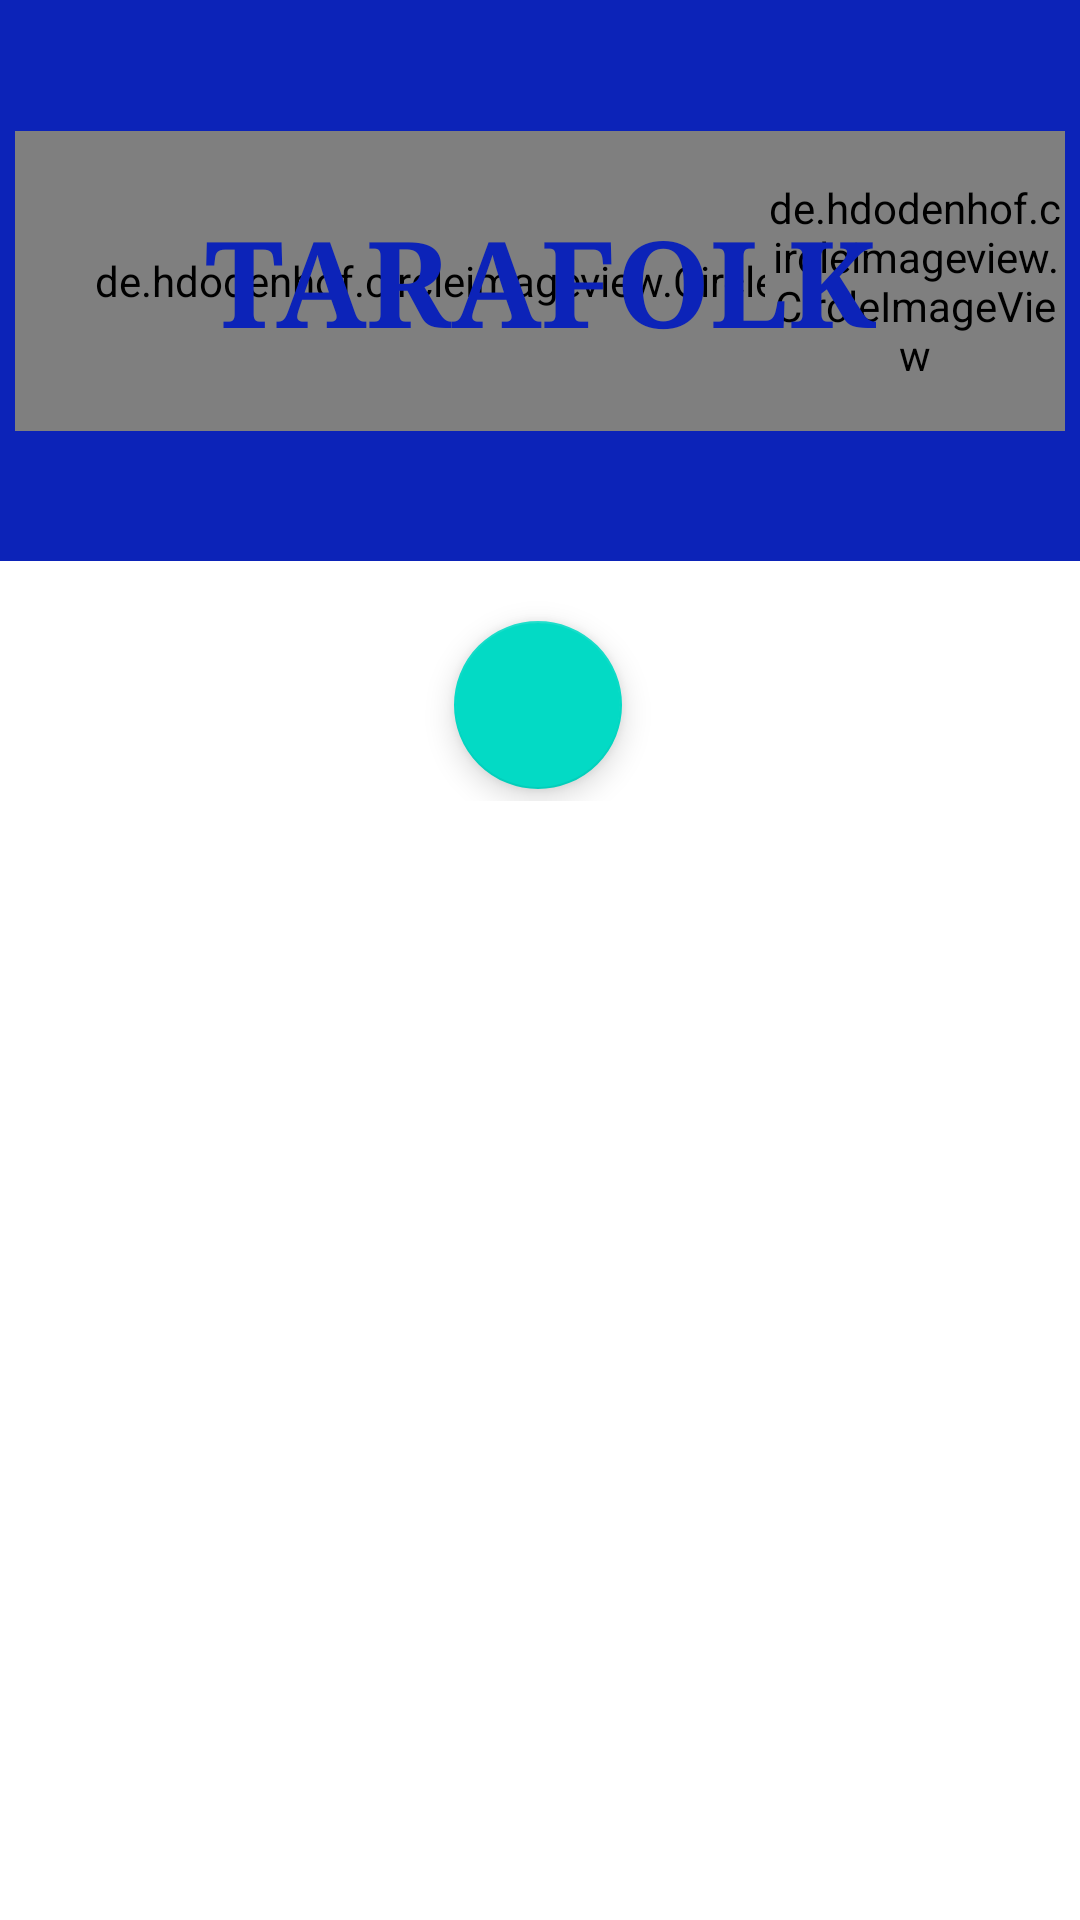

Reconstruct the res/layout file that produces this screen, plus the resources it refers to.
<!-- AndroidManifest.xml: application theme Theme.ProjectEFolktale -->
<!-- res/layout/activity_main.xml -->
<?xml version="1.0" encoding="utf-8"?>
<ScrollView xmlns:android="http://schemas.android.com/apk/res/android"
    xmlns:app="http://schemas.android.com/apk/res-auto"
    xmlns:tools="http://schemas.android.com/tools"
    android:layout_width="match_parent"
    android:layout_height="match_parent"
    tools:context=".MainActivity">

    <androidx.constraintlayout.widget.ConstraintLayout
        android:layout_width="match_parent"
        android:layout_height="wrap_content">

        <TextView
            android:id="@+id/circleImageView2"
            android:layout_width="match_parent"
            android:layout_height="187dp"
            android:background="@color/darkblue"
            app:layout_constraintEnd_toEndOf="parent"
            app:layout_constraintStart_toStartOf="parent"
            app:layout_constraintTop_toTopOf="parent"
            tools:ignore="MissingConstraints" />

        <de.hdodenhof.circleimageview.CircleImageView
            android:id="@+id/circleImageView3"
            android:layout_width="350dp"
            android:layout_height="100dp"
            android:background="@drawable/circle2"
            app:layout_constraintBottom_toBottomOf="@+id/circleImageView2"
            app:layout_constraintEnd_toEndOf="parent"
            app:layout_constraintStart_toStartOf="@+id/circleImageView2"
            app:layout_constraintTop_toTopOf="parent" />

        <de.hdodenhof.circleimageview.CircleImageView
            android:layout_width="100dp"
            android:layout_height="100dp"
            android:background="@drawable/circle4"
            app:layout_constraintBottom_toBottomOf="@+id/circleImageView3"
            app:layout_constraintEnd_toEndOf="@+id/circleImageView3"
            app:layout_constraintHorizontal_bias="1.0"
            app:layout_constraintStart_toStartOf="@+id/circleImageView3"
            app:layout_constraintTop_toTopOf="@+id/circleImageView3"
            app:layout_constraintVertical_bias="0.0" />

        <TextView
            android:id="@+id/namaNovel"
            android:layout_width="wrap_content"
            android:layout_height="wrap_content"
            android:fontFamily="serif"
            android:gravity="center"
            android:text="TARAFOLK"
            android:textColor="@color/darkblue"
            android:textSize="40dp"
            android:textStyle="bold"
            app:layout_constraintBottom_toBottomOf="@+id/circleImageView3"
            app:layout_constraintEnd_toEndOf="@+id/circleImageView3"
            app:layout_constraintStart_toStartOf="@+id/circleImageView3"
            app:layout_constraintTop_toTopOf="@+id/circleImageView3" />

        <com.google.android.material.floatingactionbutton.FloatingActionButton
            android:id="@+id/add_button"
            android:layout_width="wrap_content"
            android:layout_height="wrap_content"
            android:layout_marginTop="20dp"
            android:clickable="true"
            android:focusable="true"
            app:layout_constraintEnd_toEndOf="parent"
            app:layout_constraintHorizontal_bias="0.498"
            app:layout_constraintStart_toStartOf="parent"
            app:layout_constraintTop_toBottomOf="@+id/circleImageView2"
            app:srcCompat="@drawable/ic_add" />

        <TextView
            android:id="@+id/no_data"
            android:layout_width="wrap_content"
            android:layout_height="wrap_content"
            android:alpha="0.4"
            android:textSize="20sp"
            android:visibility="gone"
            app:layout_constraintEnd_toEndOf="parent"
            app:layout_constraintStart_toStartOf="parent"
            app:layout_constraintTop_toBottomOf="@+id/empty_imageview"/>

        <ImageView
            android:id="@+id/empty_imageview"
            android:layout_width="match_parent"
            android:layout_height="match_parent"
            android:alpha="0.1"
            android:visibility="gone"
            app:layout_constraintEnd_toEndOf="parent"
            app:layout_constraintStart_toStartOf="parent"
            app:layout_constraintTop_toTopOf="parent"/>

        <androidx.recyclerview.widget.RecyclerView
            android:id="@+id/recyclerView"
            android:layout_width="match_parent"
            android:layout_height="wrap_content"
            android:layout_marginTop="24dp"
            android:paddingTop="?attr/actionBarSize"
            app:layout_constraintEnd_toEndOf="parent"
            app:layout_constraintHorizontal_bias="0.0"
            app:layout_constraintStart_toStartOf="parent"
            app:layout_constraintTop_toBottomOf="@+id/circleImageView2">

        </androidx.recyclerview.widget.RecyclerView>

    </androidx.constraintlayout.widget.ConstraintLayout>
</ScrollView>
<!-- resources referenced by this layout -->
<resources>
  <color name="darkblue">#0C23B8</color>
  <!-- drawable circle2 (drawable) -->
  <?xml version="1.0" encoding="utf-8"?>
  <shape xmlns:android="http://schemas.android.com/apk/res/android"
      android:shape="rectangle">
      <solid android:color="@color/white"></solid>
      <corners android:radius="360dp"></corners>
  </shape>
  <!-- drawable circle4 (drawable) -->
  <?xml version="1.0" encoding="utf-8"?>
  <shape xmlns:android="http://schemas.android.com/apk/res/android"
      android:shape="rectangle">
      <solid android:color="#00FFB7"></solid>
      <corners android:radius="360dp"></corners>
  
  </shape>
  <style name="Theme.ProjectEFolktale" parent="Theme.MaterialComponents.DayNight.DarkActionBar">
          
          <item name="colorPrimary">@color/purple_500</item>
          <item name="colorPrimaryVariant">@color/purple_700</item>
          <item name="colorOnPrimary">@color/white</item>
          
          <item name="colorSecondary">@color/teal_200</item>
          <item name="colorSecondaryVariant">@color/teal_700</item>
          <item name="colorOnSecondary">@color/black</item>
          
          <item name="android:statusBarColor">?attr/colorPrimaryVariant</item>
          
      </style>
  <color name="white">#FFFFFFFF</color>
  <color name="purple_500">#FF6200EE</color>
  <color name="purple_700">#FF3700B3</color>
  <color name="teal_200">#FF03DAC5</color>
  <color name="teal_700">#FF018786</color>
  <color name="black">#FF000000</color>
</resources>
